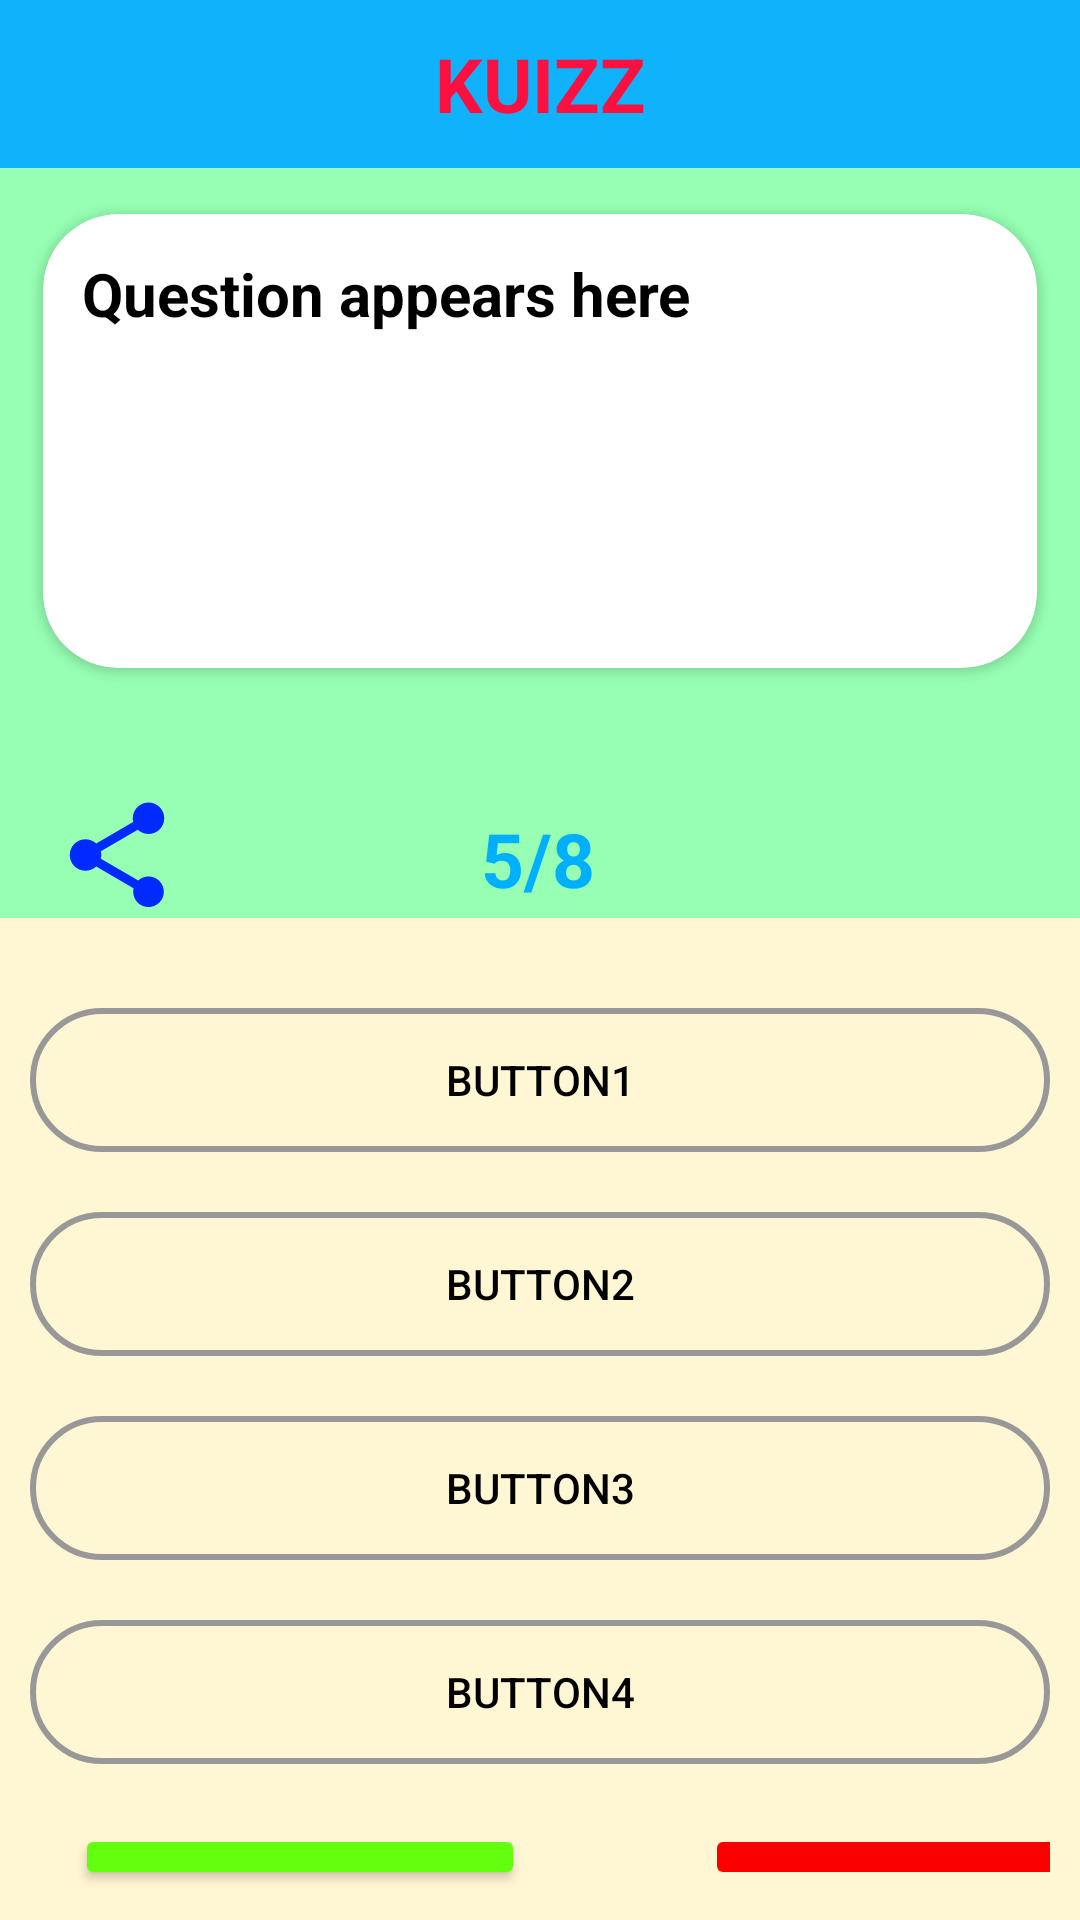

Produce the Android XML layout that renders to this screen, including the resource entries it uses.
<!-- AndroidManifest.xml: application theme Theme.Kuuizz -->
<!-- res/layout/activity_questions.xml -->
<?xml version="1.0" encoding="utf-8"?>
<LinearLayout
    xmlns:android="http://schemas.android.com/apk/res/android"
    xmlns:app="http://schemas.android.com/apk/res-auto"
    xmlns:tools="http://schemas.android.com/tools"
    android:layout_width="match_parent"
    android:layout_height="match_parent"
    tools:context=".questions"
    android:orientation="vertical"
    android:background="#FFF6D3">
    <androidx.appcompat.widget.Toolbar
        android:layout_width="match_parent"
        android:id="@+id/toolbar_qsn"
        android:layout_height="?attr/actionBarSize"
        android:background="@color/colorPrimary"
        >
        <TextView
            android:layout_width="wrap_content"
            android:layout_height="wrap_content"
            android:text="KUIZZ"
            android:textStyle="bold"
            android:textColor="#FB103F"
            android:textSize="25sp"
            android:layout_gravity="center"
           />
    </androidx.appcompat.widget.Toolbar>
    <LinearLayout
        android:layout_width="match_parent"
        android:layout_height="250dp"
        android:orientation="vertical"
        android:background="#96FFB3"
        android:layout_marginBottom="20dp">


        <androidx.cardview.widget.CardView
            android:layout_width="match_parent"
            android:layout_height="172dp"
            android:layout_margin="5dp"
            android:elevation="100dp"
            android:padding="10dp"
            app:cardCornerRadius="25dp"
            app:cardUseCompatPadding="true">

            <TextView
                android:id="@+id/textviewforqsn"
                android:layout_width="match_parent"
                android:layout_height="wrap_content"
                android:layout_margin="8dp"
                android:padding="5dp"
                android:text="Question appears here"
                android:textColor="@color/black"
                android:textSize="20sp"
                android:textStyle="bold" />

        </androidx.cardview.widget.CardView>

        <androidx.constraintlayout.widget.ConstraintLayout
    android:layout_width="match_parent"
    android:layout_height="match_parent">

            <TextView
                android:id="@+id/question_numberrr"
                android:layout_width="wrap_content"
                android:layout_height="wrap_content"
                android:layout_gravity="end|bottom"
                android:text="5/8"
                android:textColor="#00B0FF"
                android:textSize="25sp"
                android:textStyle="bold"
                app:layout_constraintBottom_toBottomOf="parent"
                app:layout_constraintEnd_toEndOf="parent"
                app:layout_constraintHorizontal_bias="0.498"
                app:layout_constraintStart_toStartOf="parent"
                app:layout_constraintTop_toTopOf="parent"
                app:layout_constraintVertical_bias="0.911" />

            <ImageView
                android:id="@+id/bookmakkk"
                android:layout_width="66dp"
                android:layout_height="39dp"
                android:layout_marginStart="116dp"
                android:src="@drawable/baseline_bookmark_border_24"
                app:layout_constraintBottom_toBottomOf="parent"
                app:layout_constraintStart_toEndOf="@+id/question_numberrr"
                app:layout_constraintTop_toTopOf="parent"
                app:layout_constraintVertical_bias="0.896" />

            <ImageView
                android:layout_width="52dp"
                android:layout_height="42dp"
                android:src="@drawable/baseline_share_24"
                app:layout_constraintBottom_toBottomOf="parent"
                app:layout_constraintEnd_toStartOf="@+id/question_numberrr"
                app:layout_constraintHorizontal_bias="0.119"
                app:layout_constraintStart_toStartOf="parent"
                app:layout_constraintTop_toTopOf="parent"
                app:layout_constraintVertical_bias="1.0"
                android:id="@+id/shareeee"/>

        </androidx.constraintlayout.widget.ConstraintLayout>




    </LinearLayout>
    <LinearLayout
        android:layout_width="match_parent"
        android:layout_height="wrap_content"
        android:orientation="vertical"
        android:id="@+id/optioncontainer"
        android:background="#FFF6D3">
        <Button
            android:layout_width="match_parent"
            android:padding="5dp"
            android:layout_margin="10dp"
            android:background="@drawable/rrroundd_only_for_btn"
            android:text="Button1"
            android:backgroundTint="#989898"
            android:textColor="@color/black"
            android:layout_height="wrap_content"
            android:id="@+id/opt1"
            />
        <Button
            android:layout_width="match_parent"
            android:padding="5dp"
            android:textColor="@color/black"
            android:layout_margin="10dp"
            android:backgroundTint="#989898"
            android:background="@drawable/rrroundd_only_for_btn"
            android:text="Button2"
            android:layout_height="wrap_content"
            android:id="@+id/opt2"
            />
        <Button
            android:layout_width="match_parent"
            android:padding="5dp"
            android:layout_margin="10dp"
            android:textColor="@color/black"
            android:backgroundTint="#989898"
            android:background="@drawable/rrroundd_only_for_btn"
            android:text="Button3"
            android:layout_height="wrap_content"
            android:id="@+id/opt3"
            />
        <Button
            android:layout_width="match_parent"
            android:padding="5dp"
            android:layout_margin="10dp"
            android:textColor="@color/black"
            android:backgroundTint="#989898"
            android:background="@drawable/rrroundd_only_for_btn"
            android:text="Button4"
            android:layout_height="wrap_content"
            android:id="@+id/opt4"
            />
    </LinearLayout>


    <LinearLayout
        android:layout_width="match_parent"
        android:layout_height="wrap_content"
        android:layout_gravity="end|bottom"
        android:layout_margin="5dp"
        android:padding="5dp">

        <Button
            android:id="@+id/prevoiusbtn"
            android:layout_width="150dp"
            android:layout_height="wrap_content"
            android:layout_marginLeft="15dp"
            android:backgroundTint="#62FF0E"
            android:enabled="true"
            android:text="Previous"

            />

        <Button
            android:id="@+id/nextbtn"
            android:layout_width="150dp"
            android:enabled="false"
            android:layout_height="wrap_content"
            android:layout_marginLeft="60dp"
            android:backgroundTint="#FA0000"
            android:text="next" />
    </LinearLayout>
</LinearLayout>
<!-- resources referenced by this layout -->
<resources>
  <color name="black">#FF000000</color>
  <color name="colorPrimary">#10B2FB</color>
  <!-- drawable baseline_share_24 (drawable) -->
  <vector android:height="24dp" android:tint="#002AFF"
      android:viewportHeight="24" android:viewportWidth="24"
      android:width="24dp" xmlns:android="http://schemas.android.com/apk/res/android">
      <path android:fillColor="@android:color/white" android:pathData="M18,16.08c-0.76,0 -1.44,0.3 -1.96,0.77L8.91,12.7c0.05,-0.23 0.09,-0.46 0.09,-0.7s-0.04,-0.47 -0.09,-0.7l7.05,-4.11c0.54,0.5 1.25,0.81 2.04,0.81 1.66,0 3,-1.34 3,-3s-1.34,-3 -3,-3 -3,1.34 -3,3c0,0.24 0.04,0.47 0.09,0.7L8.04,9.81C7.5,9.31 6.79,9 6,9c-1.66,0 -3,1.34 -3,3s1.34,3 3,3c0.79,0 1.5,-0.31 2.04,-0.81l7.12,4.16c-0.05,0.21 -0.08,0.43 -0.08,0.65 0,1.61 1.31,2.92 2.92,2.92 1.61,0 2.92,-1.31 2.92,-2.92s-1.31,-2.92 -2.92,-2.92z"/>
  </vector>
  <!-- drawable rrroundd_only_for_btn (drawable) -->
  <?xml version="1.0" encoding="utf-8"?>
      <shape
          xmlns:android="http://schemas.android.com/apk/res/android"
          android:shape="rectangle">
  
          <stroke
              android:color="@color/colorPrimary"
              android:width="2dp"/>
          <corners
              android:radius="190dp"/>
          <solid
              android:color="@android:color/transparent"/>
  
      </shape>
  <style name="Theme.Kuuizz" parent="Theme.MaterialComponents.DayNight.NoActionBar">
          <item name="windowActionBar">false</item>
          <item name="windowNoTitle">true</item>
          
          <item name="colorPrimary">@color/purple_500</item>
          <item name="colorPrimaryVariant">@color/purple_700</item>
          <item name="colorOnPrimary">@color/white</item>
          
          <item name="colorSecondary">@color/teal_200</item>
          <item name="colorSecondaryVariant">@color/teal_700</item>
          <item name="colorOnSecondary">@color/black</item>
          
          <item name="android:statusBarColor">?attr/colorPrimaryVariant</item>
          
      </style>
  <color name="purple_500">#FF6200EE</color>
  <color name="purple_700">#FF3700B3</color>
  <color name="white">#FFFFFFFF</color>
  <color name="teal_200">#FF03DAC5</color>
  <color name="teal_700">#FF018786</color>
</resources>
